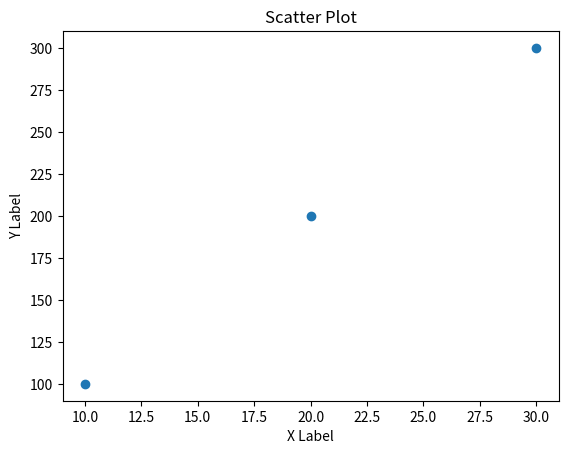

The script that saved this image:
# Import libraries
import pandas as pd
import numpy as np
import matplotlib.pyplot as plt

df = pd.DataFrame({'colA': [10, 20, 30],
                   'colB': [100, 200, 300]})

print(df)


plt.scatter(x=df['colA'],y=df['colB'])
plt.title('Scatter Plot')
plt.xlabel('X Label')
plt.ylabel('Y Label')
plt.savefig('Scatter Plot')


